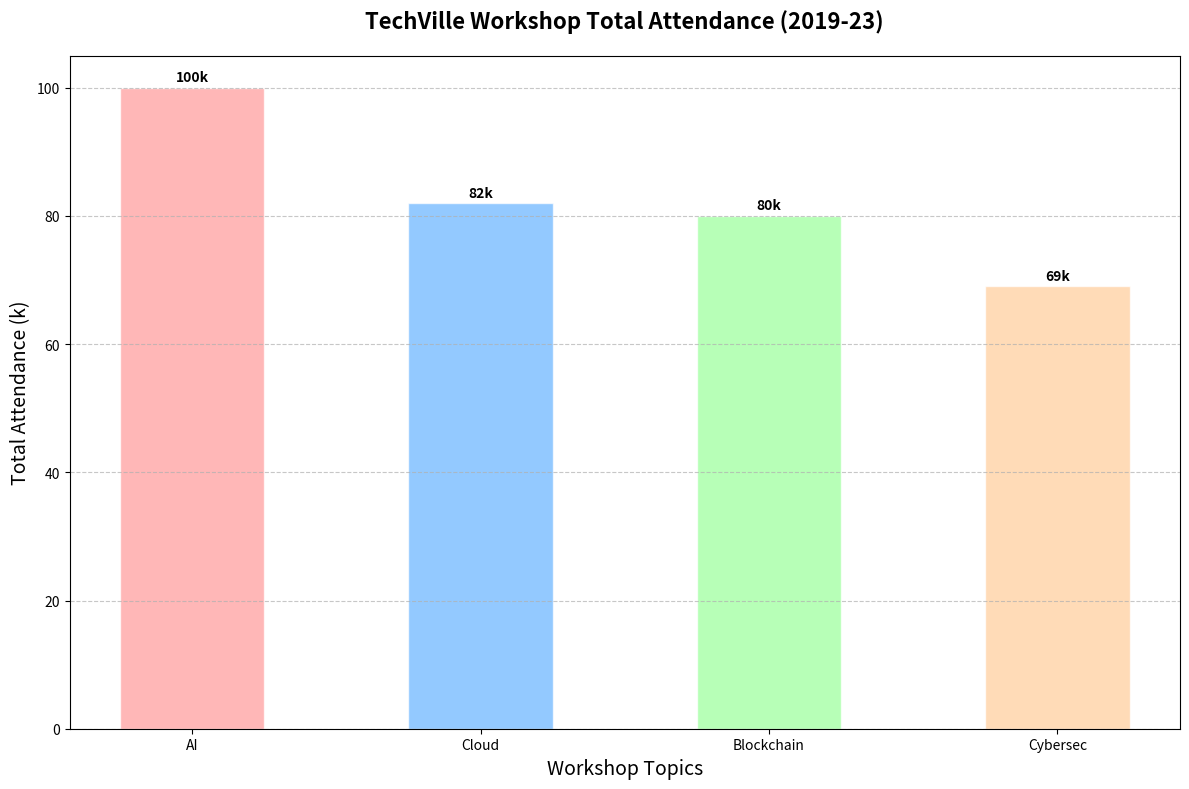

The script that saved this image:
import matplotlib.pyplot as plt
import numpy as np

# Define workshop topics and corresponding attendance data
workshop_topics = ['AI', 'Blockchain', 'Cybersec', 'Cloud']
attendance_data = np.array([
    [10, 15, 20, 25, 30],  # AI
    [8, 12, 15, 20, 25],   # Blockchain
    [5, 10, 14, 18, 22],   # Cybersec
    [7, 11, 16, 21, 27],   # Cloud
])

# Total attendance over the years for each topic
total_attendance = attendance_data.sum(axis=1)

# Sort topics by total attendance in descending order
sorted_indices = np.argsort(-total_attendance)
sorted_topics = [workshop_topics[i] for i in sorted_indices]
sorted_attendance_data = attendance_data[sorted_indices]

# Color map for the sorted topics
colors = ['#ff9999', '#66b3ff', '#99ff99', '#ffcc99']

# Create the figure and plot
fig, ax = plt.subplots(figsize=(12, 8))
bar_positions = np.arange(len(sorted_topics))
bar_width = 0.5

# Create a sorted bar chart for total attendance
ax.bar(bar_positions, total_attendance[sorted_indices], color=colors, edgecolor='white', alpha=0.7, width=bar_width)

# Add title and labels
ax.set_title("TechVille Workshop Total Attendance (2019-23)", fontsize=16, fontweight='bold', pad=20)
ax.set_xlabel("Workshop Topics", fontsize=14)
ax.set_ylabel("Total Attendance (k)", fontsize=14)

# Set x-axis labels
ax.set_xticks(bar_positions)
ax.set_xticklabels(sorted_topics)

# Annotate bars with exact total attendance
for i, attendance in enumerate(total_attendance[sorted_indices]):
    ax.text(i, attendance + 1, f'{attendance}k', ha='center', fontsize=10, fontweight='bold')

# Add grid
ax.yaxis.grid(True, linestyle='--', alpha=0.7)

# Adjust layout
plt.tight_layout()

# Display the plot
plt.show()
